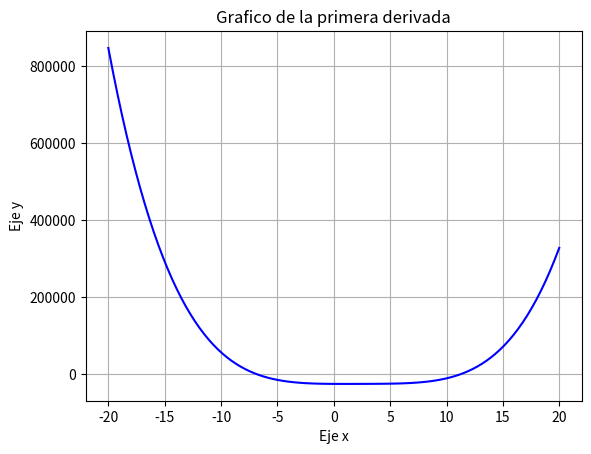

This chart was generated by the following Python code:
import numpy as np
import matplotlib.pyplot as plt

def ModFalsePos(xl,xu, f, tol):
    i = 0
    xr = (xl+xu)/2
    fl = f(xl)
    fu = f(xu)
    error = 99999
    while (error > tol):

        xold = xr
        xr = xu - fu * (xl - xu) / (fl - fu)
        test = f(xl)*f(xr)
        if (test<0):
            xu = xr
            fu = f(xu)
        else:
            xl = xr
            fl = f(xl)
        error = abs((xr - xold)/xr)
        
        i=i+1
        
    return xr, i
#Graficar la derivada para saber el intervalo de la función
x = np.linspace(-20,20,100)
f = (lambda x : 3.5*x**4 - 32*x**3 + 132*x**2 - 180*x - 25182)
y = f(x)
plt.plot(x,y,color = 'blue')
plt.title('Grafico de la primera derivada')
plt.xlabel('Eje x')
plt.ylabel('Eje y')
plt.grid()
#plt.show()

a = -7.5
b = -5
tol = 1e-5

p,i = ModFalsePos(a,b,f,tol)
print("El valor de la raíz es: {} y el numero de interaciones es: {}".format(p, i))

def maxomin(f,x):
  y = f(x)
  if (y > 0):
    resp = "minimo"
  else:
    resp = "maximo"
  return resp
 
segundaderi = (lambda x :14.0*x**3 - 96*x**2 + 264*x - 180)
resp = maxomin(segundaderi,p)

funcion = (lambda x: -25182*x-90*x**2+44*x**3-8*x**4+0.7*x**5)
valor = funcion (p)

print ("el valor {} es: {}".format(resp, valor ))

a = 10
b = 12
tol = 1e-5
p,i = ModFalsePos(a,b,f,tol)
print("El valor de la raíz es: {} y el numero de interaciones es: {}".format(p, i))
resp = maxomin(segundaderi,p)
funcion = (lambda x: -25182*x-90*x**2+44*x**3-8*x**4+0.7*x**5)
valor = funcion (p)
print ("el valor {} es: {}".format(resp, valor ))
